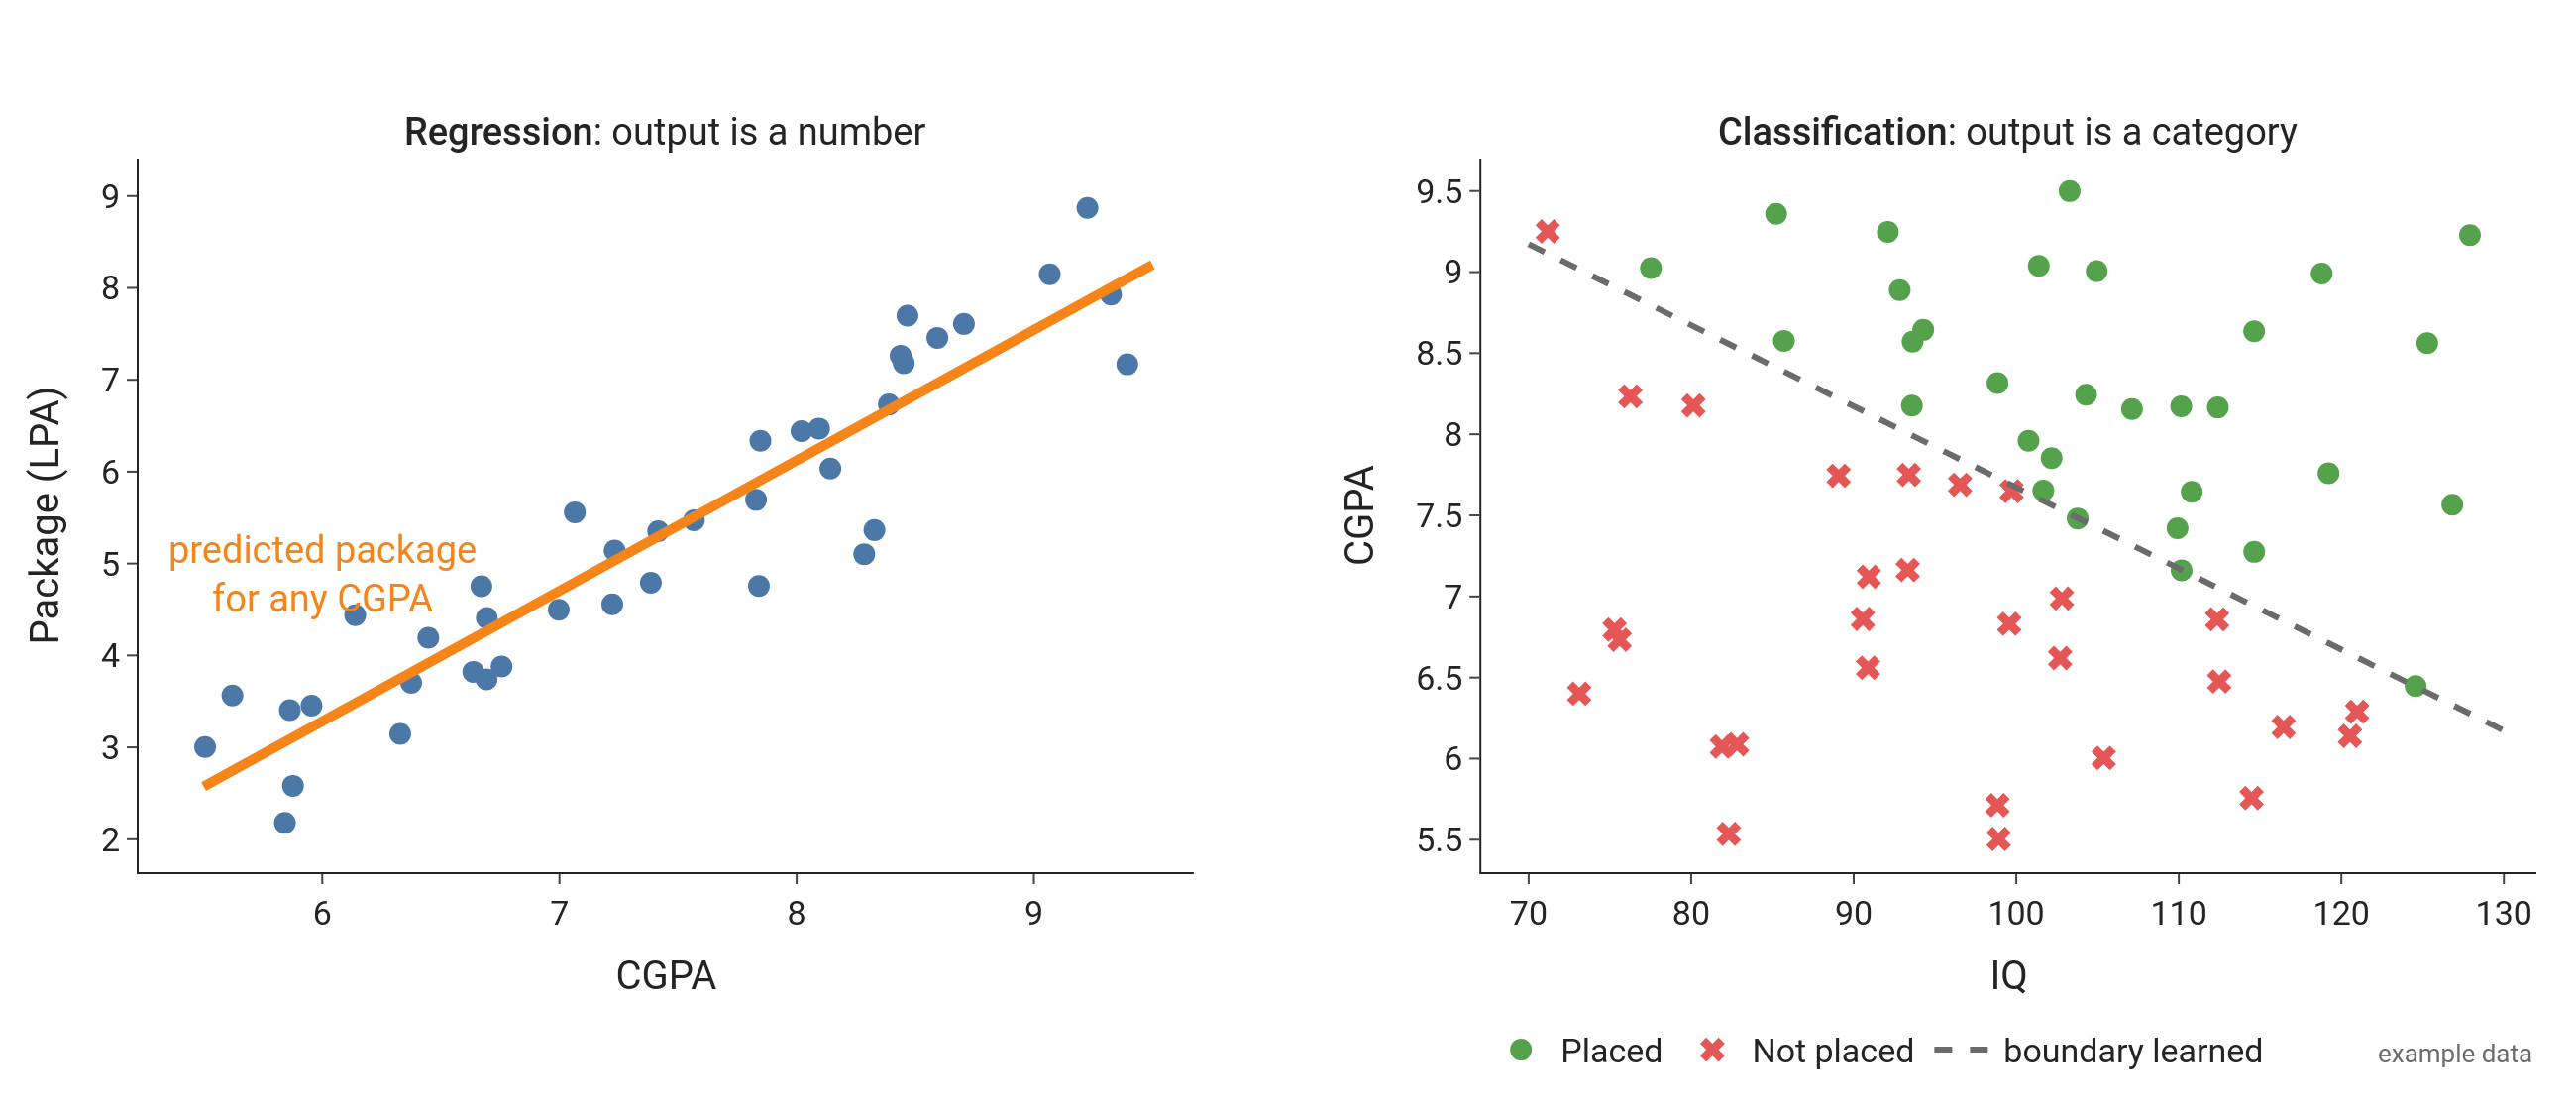

Recreate this plot in Python.
"""Regression (numerical output) vs classification (categorical output). Example data."""
from pathlib import Path
import numpy as np
import plotly.graph_objects as go
from plotly.subplots import make_subplots

here = Path(__file__).parent
rng = np.random.default_rng(3)
BLUE, ORANGE, GREEN, RED, GREY = "#4C78A8", "#F58518", "#54A24B", "#E45756", "#6B6B6B"

fig = make_subplots(rows=1, cols=2, horizontal_spacing=0.12, subplot_titles=(
    "<b>Regression</b>: output is a number", "<b>Classification</b>: output is a category"))

# Regression: CGPA -> package (LPA)
cgpa = rng.uniform(5.5, 9.5, 40)
package = 1.4 * cgpa - 5 + rng.normal(0, 0.6, cgpa.size)
fig.add_trace(go.Scatter(x=cgpa, y=package, mode="markers", marker=dict(color=BLUE, size=11),
                         showlegend=False), 1, 1)
xs = np.array([5.5, 9.5]); m, b = np.polyfit(cgpa, package, 1)
fig.add_trace(go.Scatter(x=xs, y=m * xs + b, mode="lines", line=dict(color=ORANGE, width=5),
                         showlegend=False), 1, 1)
fig.add_annotation(x=6.0, y=m * 6.0 + b + 1.6, text="predicted package<br>for any CGPA", showarrow=False,
                   font=dict(color=ORANGE, size=15), row=1, col=1)

# Classification: IQ, CGPA -> placed yes/no
iq = rng.uniform(70, 130, 60)
cg = rng.uniform(5.5, 9.5, 60)
score = 0.05 * iq + cg
THRESHOLD = np.median(score)
placed = (score + rng.normal(0, 0.1, 60)) > THRESHOLD
for flag, colour, name in [(True, GREEN, "Placed"), (False, RED, "Not placed")]:
    fig.add_trace(go.Scatter(x=iq[placed == flag], y=cg[placed == flag], mode="markers", name=name,
                             marker=dict(color=colour, size=11, symbol="circle" if flag else "x")), 1, 2)
xb = np.array([70, 130])
fig.add_trace(go.Scatter(x=xb, y=THRESHOLD - 0.05 * xb, mode="lines", line=dict(color=GREY, width=3, dash="dash"),
                         name="boundary learned"), 1, 2)

fig.update_xaxes(title_text="CGPA", row=1, col=1)
fig.update_yaxes(title_text="Package (LPA)", row=1, col=1)
fig.update_xaxes(title_text="IQ", row=1, col=2)
fig.update_yaxes(title_text="CGPA", range=[5.3, 9.7], row=1, col=2)
fig.update_layout(template="simple_white", width=1300, height=560, font=dict(family="Roboto, Arial", size=17),
                  legend=dict(orientation="h", x=0.56, y=-0.2), margin=dict(l=70, r=20, t=80, b=110))
fig.update_annotations(font_size=19)
fig.add_annotation(x=1, y=-0.28, xref="paper", yref="paper", xanchor="right", showarrow=False,
                   text="example data", font=dict(size=13, color=GREY))
fig.write_image(here / "reg_vs_cls.png", scale=2)
fig.write_image(here / "reg_vs_cls.pdf")
